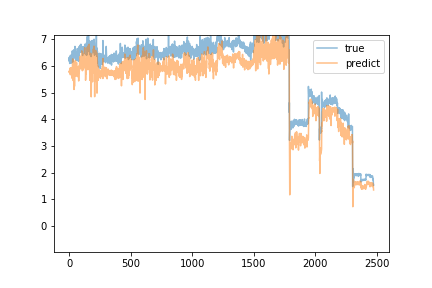

The table this chart was drawn from, first rows:
predict, true
5.776, 6.29
5.801, 6.17
5.755, 6.33
5.84, 6.18
5.838, 6.09
5.749, 6.19
5.906, 6.2
5.744, 6.17
5.759, 6.22
5.668, 6.21
5.697, 6.4
5.932, 6.26
5.694, 6.33
5.754, 6.33
5.884, 6.28
5.788, 6.1
5.692, 6.28
5.862, 6.25
5.764, 6.17
5.784, 6.32
5.826, 6.39
5.928, 6.34
5.811, 6.35
5.538, 6.4
5.703, 6.35
5.892, 6.56
6.034, 6.44
6.188, 6.38
6.253, 6.14
6.262, 6.24
6.246, 6.49
5.776, 6.45
5.45, 6.44
6.16, 6.43
6.039, 6.44
5.62, 6.49
5.883, 6.6
5.648, 6.39
5.843, 6.29
5.118, 6.56
5.503, 6.53
5.755, 6.48
5.61, 6.53
5.237, 6.45
5.752, 6.5
5.934, 6.57
5.864, 6.49
6.121, 6.73
6.143, 6.55
6.195, 6.41
6.127, 6.41
6.178, 6.38
6.031, 6.23
5.615, 6.53
5.991, 6.5
6.031, 6.39
6.008, 6.43
5.886, 6.46
5.857, 6.52
5.999, 6.36
... 2,417 more rows
